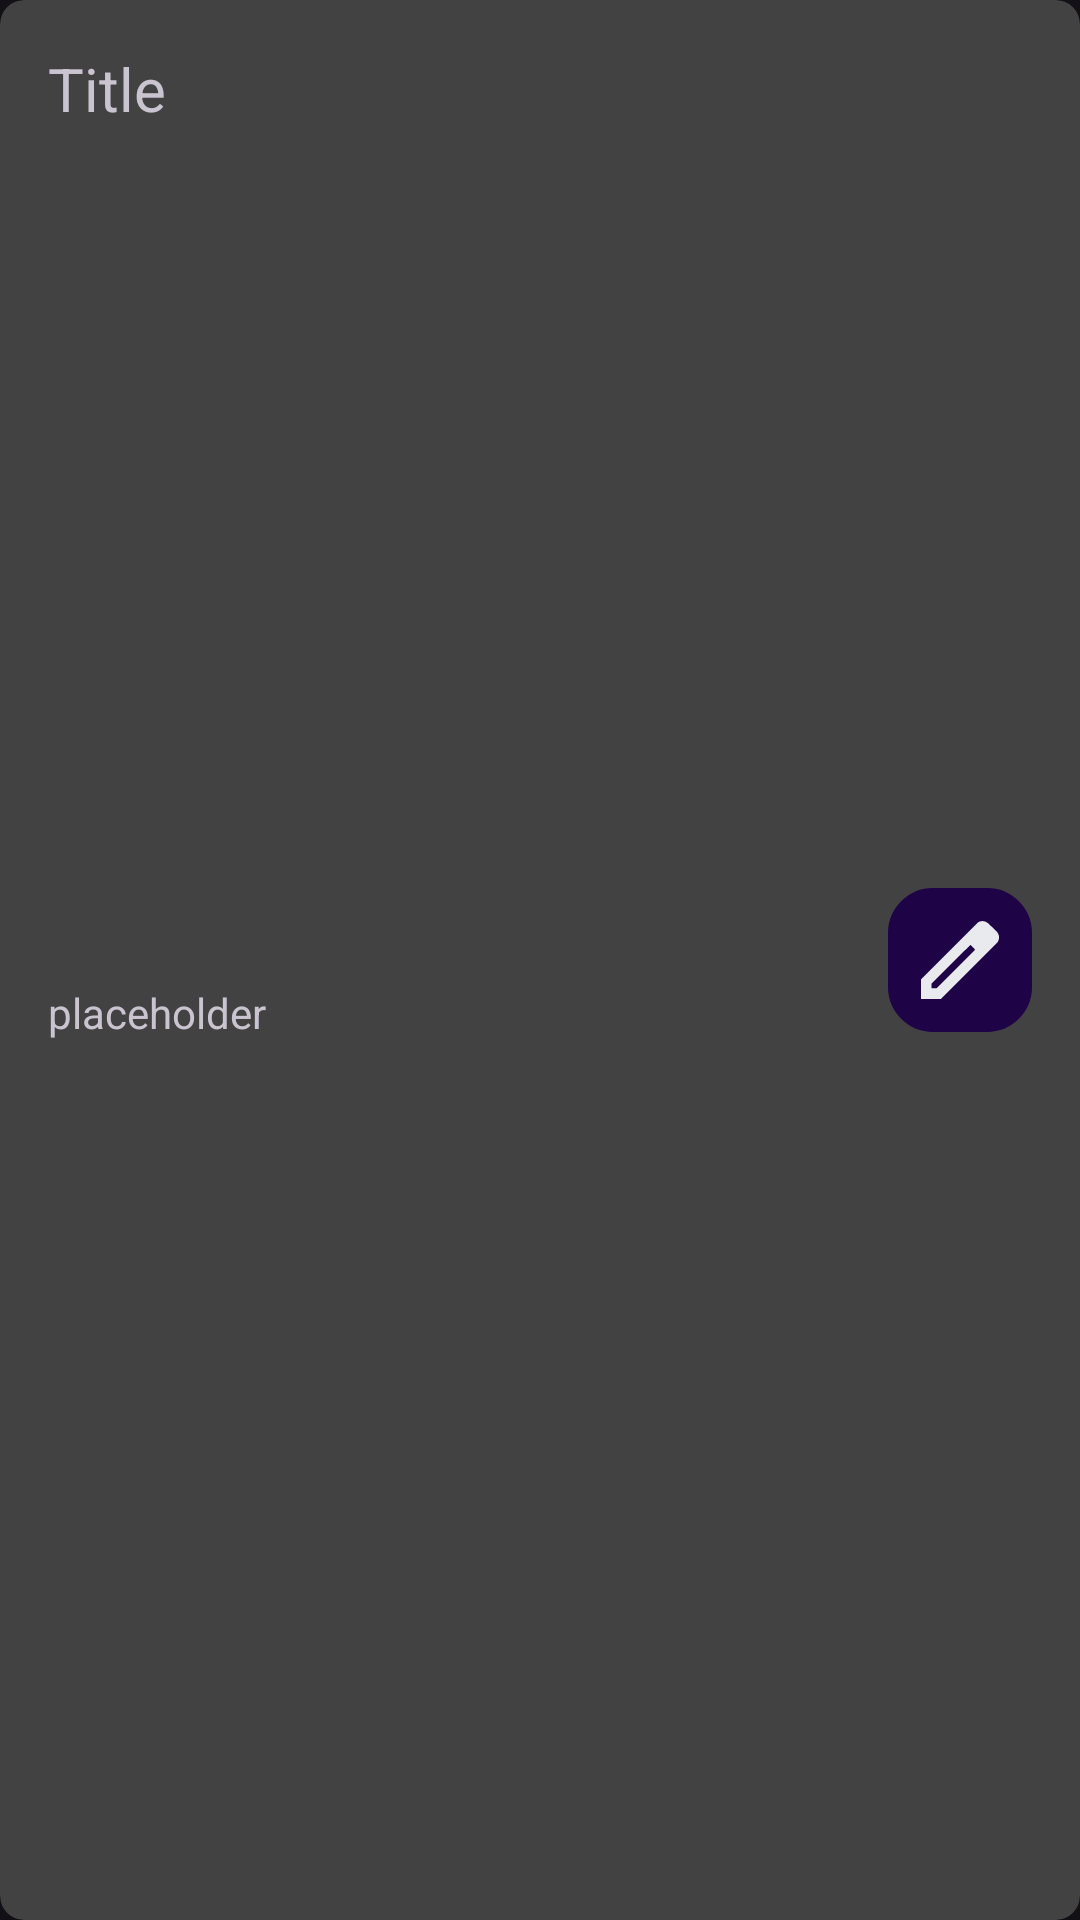

Reconstruct the res/layout file that produces this screen, plus the resources it refers to.
<!-- AndroidManifest.xml: application theme Theme.MediaTracker -->
<!-- res/layout/recycler_game_list.xml -->
<?xml version="1.0" encoding="utf-8"?>
<androidx.cardview.widget.CardView xmlns:android="http://schemas.android.com/apk/res/android"
    xmlns:app="http://schemas.android.com/apk/res-auto"
    xmlns:tools="http://schemas.android.com/tools"
    android:layout_width="match_parent"
    android:layout_height="wrap_content"
    android:layout_margin="10dp"
    app:cardCornerRadius="8dp"
    app:cardElevation="6dp">

    <androidx.constraintlayout.widget.ConstraintLayout
        android:layout_width="match_parent"
        android:layout_height="match_parent">

        <TextView
            android:id="@+id/GameTitle"
            android:layout_width="0dp"
            android:layout_height="wrap_content"
            android:layout_marginStart="16dp"
            android:layout_marginTop="16dp"
            android:layout_marginEnd="16dp"
            android:text="@string/title"
            android:textSize="20sp"
            app:layout_constraintEnd_toStartOf="@+id/GameListEditButton"
            app:layout_constraintStart_toStartOf="parent"
            app:layout_constraintTop_toTopOf="parent" />

        <TextView
            android:id="@+id/GameText"
            android:layout_width="0dp"
            android:layout_height="wrap_content"
            android:layout_marginStart="16dp"
            android:layout_marginTop="8dp"
            android:layout_marginEnd="16dp"
            android:layout_marginBottom="16dp"
            android:text="@string/placeholder"
            app:layout_constraintBottom_toBottomOf="parent"
            app:layout_constraintEnd_toStartOf="@+id/GameListEditButton"
            app:layout_constraintHorizontal_bias="0.0"
            app:layout_constraintStart_toStartOf="parent"
            app:layout_constraintTop_toBottomOf="@+id/GameTitle" />

        <ImageButton
            android:id="@+id/GameListEditButton"
            android:layout_width="48dp"
            android:layout_height="48dp"
            android:layout_marginTop="16dp"
            android:layout_marginEnd="16dp"
            android:layout_marginBottom="16dp"
            android:background="@drawable/gradient"
            android:backgroundTint="@color/primary"
            app:layout_constraintBottom_toBottomOf="parent"
            app:layout_constraintEnd_toEndOf="parent"
            app:layout_constraintTop_toTopOf="parent"
            app:srcCompat="@drawable/edit" />
    </androidx.constraintlayout.widget.ConstraintLayout>


</androidx.cardview.widget.CardView>
<!-- resources referenced by this layout -->
<resources>
  <color name="primary">#1e0447</color>
  <!-- drawable edit (drawable-mdpi) -->
  <vector xmlns:android="http://schemas.android.com/apk/res/android"
      android:width="32dp"
      android:height="32dp"
      android:viewportWidth="960"
      android:viewportHeight="960">
    <path
        android:pathData="M195.67,763.33L245,763.33l387,-386.07L584.67,328l-389,388.4v46.93ZM90.67,869.33L90.67,672L649,113.67q10.33,-10.67 25.04,-16.84 14.7,-6.16 30.63,-6.16 15.4,0 29.87,6.16Q749,103 762,112.67L848.33,197q11.34,12.67 16.67,27.48 5.33,14.82 5.33,30.47 0,16.05 -5.83,30.88 -5.83,14.84 -16.28,24.95L289.33,869.33L90.67,869.33ZM754.67,254.33 L707.33,206.33 754.67,254.33ZM608.67,352 L584.67,328L632,377l-23.33,-25Z"
        android:fillColor="#e8eaed"/>
  </vector>
  <!-- drawable gradient (drawable) -->
  <?xml version="1.0" encoding="utf-8"?>
  <shape xmlns:android="http://schemas.android.com/apk/res/android">
  
      <corners android:radius="5dp" />
  
      <stroke
          android:width="20dp"
          android:color="#090" />
  
  </shape>
  <string name="placeholder">placeholder</string>
  <string name="title">Title</string>
  <style name="Theme.MediaTracker" parent="Base.Theme.MediaTracker" />
  <style name="Base.Theme.MediaTracker" parent="Theme.Material3.Dark.NoActionBar">
          
          
          <item name="colorPrimary">@color/primary</item>
          <item name="subCardBackground">@color/dark_grey</item>
          <item name="dangerButtonBG">@color/dark_red</item>
          <item name="dangerButtonText">@color/light_red</item>
      </style>
  <color name="dark_grey">#2e2e2d</color>
</resources>
